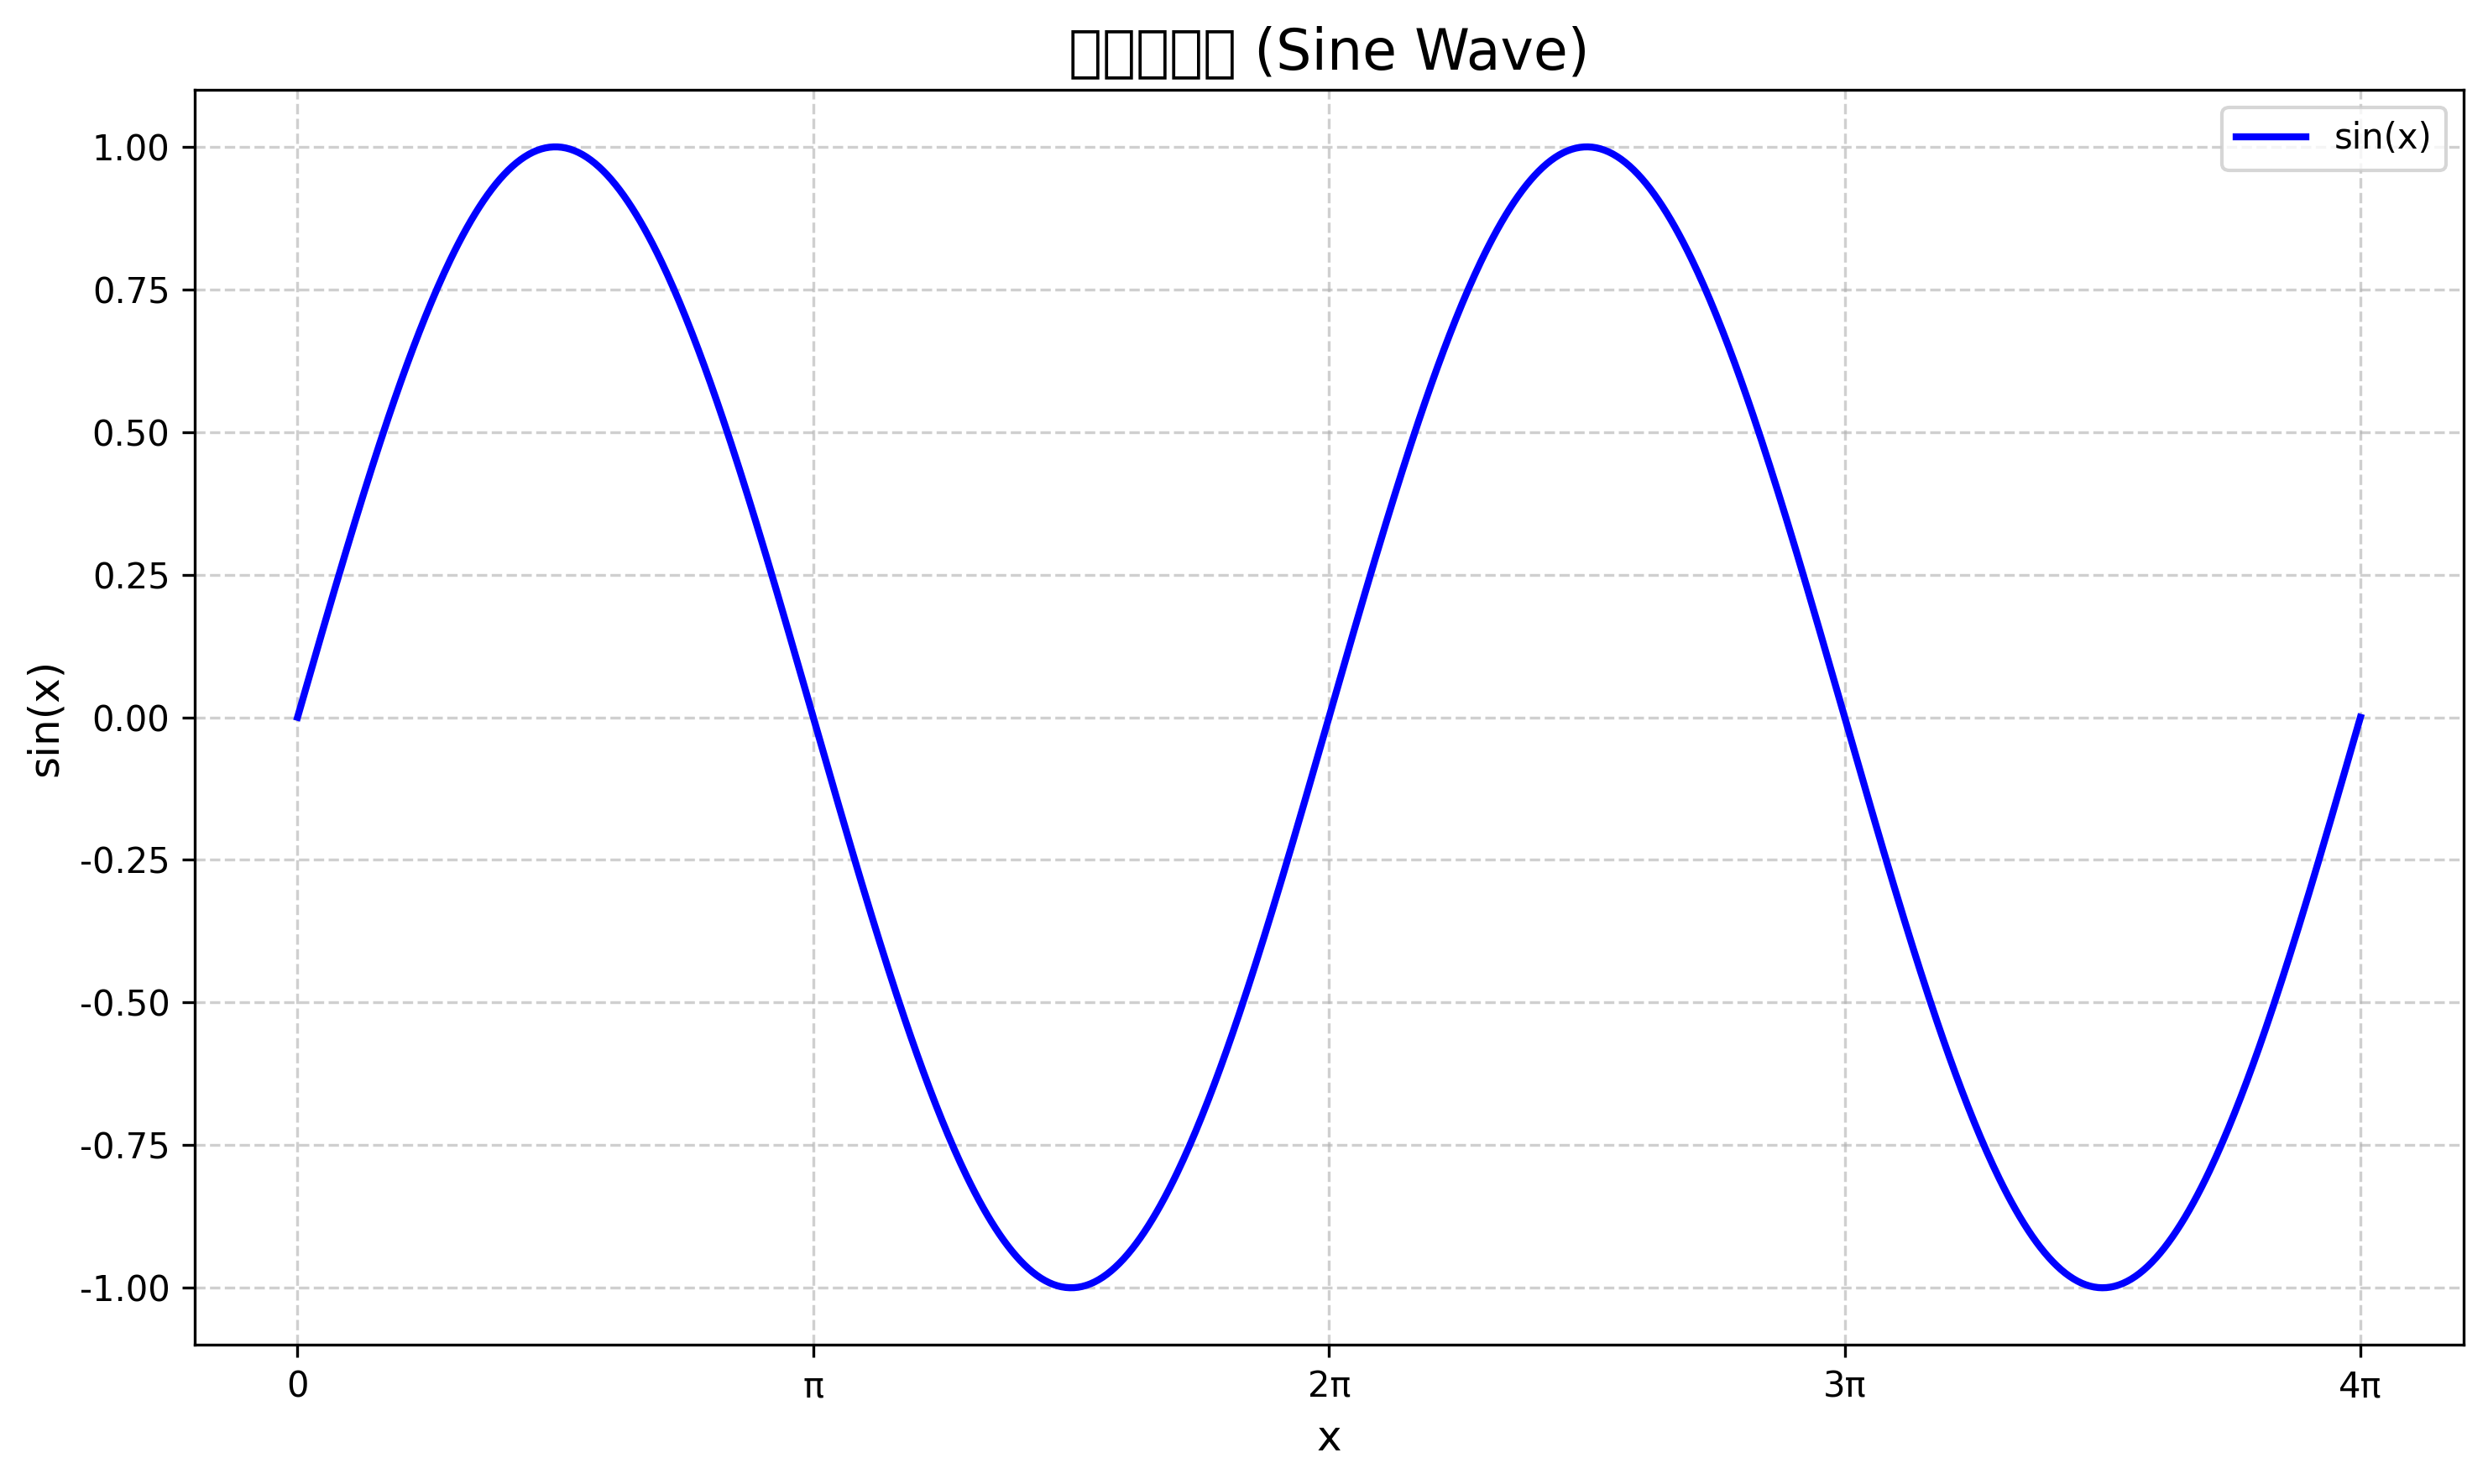

The script that saved this image:
import numpy as np
import matplotlib.pyplot as plt
import matplotlib
matplotlib.rcParams['font.sans-serif'] = ['WenQuanYi Micro Hei', 'SimHei', 'DejaVu Sans']
matplotlib.rcParams['axes.unicode_minus'] = False  # 解决负号显示问题

# 生成x轴数据点
x = np.linspace(0, 4*np.pi, 1000)  # 从0到4π，共1000个点

# 生成y轴数据点（正弦波）
y = np.sin(x)

# 创建图形
plt.figure(figsize=(10, 6))
plt.plot(x, y, label='sin(x)', color='blue', linewidth=2)

# 添加标题和标签
plt.title('正弦波图像 (Sine Wave)', fontsize=16)
plt.xlabel('x', fontsize=12)
plt.ylabel('sin(x)', fontsize=12)

# 添加网格
plt.grid(True, linestyle='--', alpha=0.6)

# 添加图例
plt.legend()

# 设置x轴刻度标签为π的倍数
plt.xticks([0, np.pi, 2*np.pi, 3*np.pi, 4*np.pi], 
           ['0', 'π', '2π', '3π', '4π'])

# 显示图形
plt.tight_layout()
plt.savefig('/workspace/sine_wave.png', dpi=300, bbox_inches='tight')
plt.show()

print("正弦波图像已保存为 sine_wave.png")